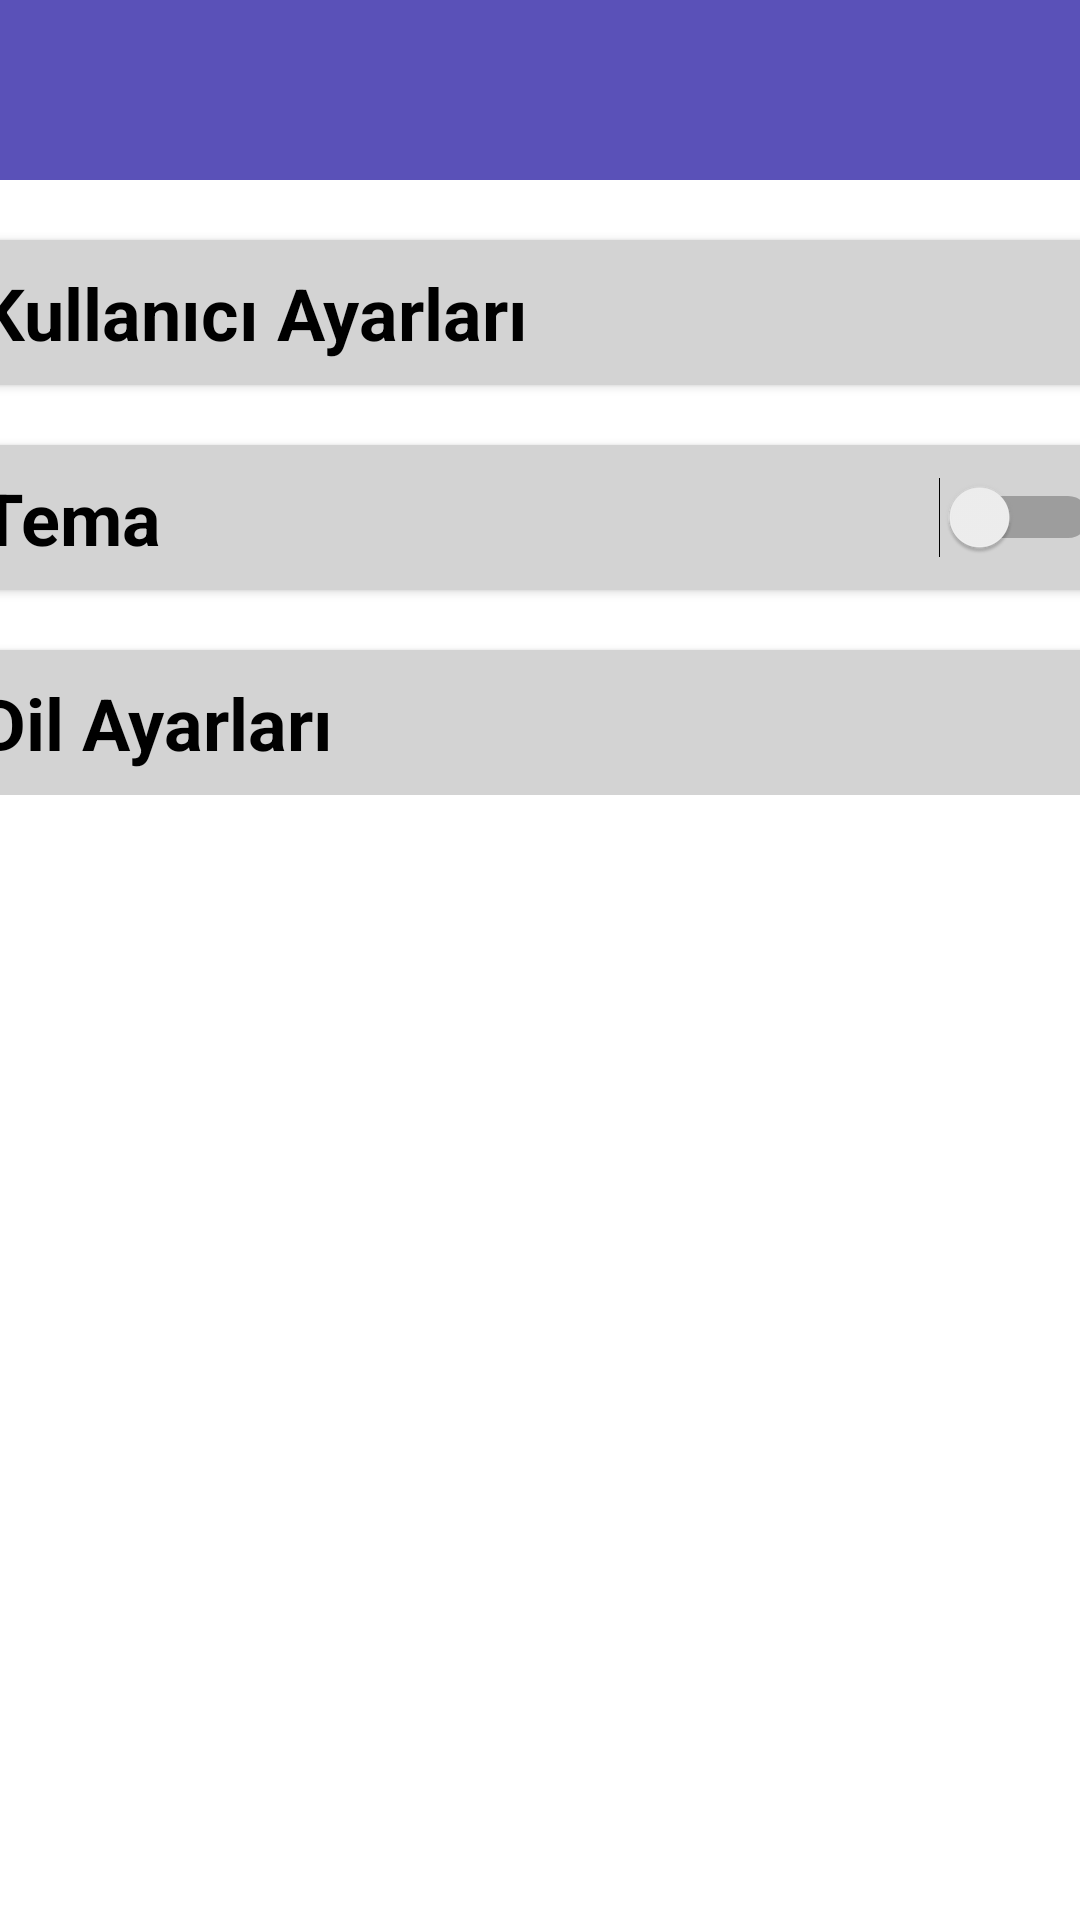

Reconstruct the res/layout file that produces this screen, plus the resources it refers to.
<!-- AndroidManifest.xml: application theme Theme.FilmKutuphanesi -->
<!-- res/layout/activity_settings.xml -->
<?xml version="1.0" encoding="utf-8"?>
<androidx.drawerlayout.widget.DrawerLayout xmlns:android="http://schemas.android.com/apk/res/android"
    xmlns:app="http://schemas.android.com/apk/res-auto"
    xmlns:tools="http://schemas.android.com/tools"
    android:layout_width="match_parent"
    android:layout_height="match_parent"
    android:id="@+id/drawerLayout"
    tools:context=".SettingsActivity"
    android:fitsSystemWindows="true"
    tools:openDrawer="start">

    <com.google.android.material.navigation.NavigationView
        android:layout_width="wrap_content"
        android:layout_height="match_parent"
        android:id="@+id/navigationView"
        app:headerLayout="@layout/header"
        app:itemTextColor="@color/black"
        app:itemIconSize="25dp"
        app:itemTextAppearanceActiveBoldEnabled="false"
        app:itemIconTint="@color/black"
        app:drawerLayoutCornerSize="10dp"
        app:itemTextAppearance="@style/CustomMenuText"
        app:menu="@menu/main_menu"
        android:layout_gravity="start"/>

    <ScrollView
        android:layout_width="match_parent"
        android:layout_height="match_parent">

        <LinearLayout
            android:layout_width="match_parent"
            android:layout_height="wrap_content"
            android:paddingBottom="20dp"
            android:orientation="vertical" >

            <include layout="@layout/toolbar"/>

            <androidx.cardview.widget.CardView
                android:id="@+id/usersettings"
                android:layout_width="390dp"
                android:layout_height="wrap_content"
                android:layout_gravity="center"
                android:layout_marginTop="20dp"
                app:cardCornerRadius="10dp"
                android:elevation="50dp">

                <LinearLayout
                    android:layout_width="match_parent"
                    android:layout_height="wrap_content"
                    android:padding="8dp"
                    android:background="@color/gray_50"
                    android:orientation="horizontal">

                    <TextView
                        android:layout_width="wrap_content"
                        android:layout_height="wrap_content"
                        android:layout_gravity="center"
                        android:text="@string/kullan_c_ayarlar"
                        android:textColor="@color/black"
                        android:textSize="24sp"
                        android:textStyle="bold"/>

                    <ImageView
                        android:layout_width="wrap_content"
                        android:layout_height="wrap_content"
                        android:layout_marginStart="150dp"
                        android:src="@drawable/baseline_chevron_right_24"/>
                </LinearLayout>
            </androidx.cardview.widget.CardView>

            <androidx.cardview.widget.CardView
                android:layout_width="390dp"
                android:layout_height="wrap_content"
                android:layout_gravity="center"
                android:layout_marginTop="20dp"
                app:cardCornerRadius="10dp"
                android:elevation="50dp">

                <LinearLayout
                    android:layout_width="match_parent"
                    android:layout_height="wrap_content"
                    android:padding="8dp"
                    android:background="@color/gray_50"
                    android:orientation="horizontal"
                    tools:ignore="UseSwitchCompatOrMaterialXml">

                    <Switch
                        android:id="@+id/tema_switch"
                        android:layout_width="0dp"
                        android:layout_height="wrap_content"
                        android:layout_weight="1"
                        android:text="Tema"
                        android:textSize="24sp"
                        android:textStyle="bold"/>
                </LinearLayout>
            </androidx.cardview.widget.CardView>

            <androidx.cardview.widget.CardView
                android:layout_width="390dp"
                android:layout_height="wrap_content"
                android:layout_gravity="center"
                android:layout_marginTop="20dp"
                app:cardCornerRadius="10dp"
                android:elevation="50dp">

                <LinearLayout
                    android:layout_width="match_parent"
                    android:layout_height="wrap_content"
                    android:padding="8dp"
                    android:background="@color/gray_50"
                    android:orientation="horizontal">

                    <TextView
                        android:layout_width="wrap_content"
                        android:layout_height="wrap_content"
                        android:layout_gravity="center"
                        android:text="@string/dil_ayarlar"
                        android:textColor="@color/black"
                        android:textSize="24sp"
                        android:textStyle="bold"/>

                </LinearLayout>
            </androidx.cardview.widget.CardView>
        </LinearLayout>
    </ScrollView>



</androidx.drawerlayout.widget.DrawerLayout>
<!-- res/layout/header.xml (included above) -->
<?xml version="1.0" encoding="utf-8"?>
<LinearLayout xmlns:android="http://schemas.android.com/apk/res/android"
    android:layout_width="match_parent"
    android:layout_height="110dp"
    android:orientation="vertical"
    android:background="@color/bg_color"
    android:gravity="bottom">

    <TextView
        android:id="@+id/username"
        android:layout_width="match_parent"
        android:layout_height="wrap_content"
        android:textSize="20sp"
        android:text="@string/kullan_c_ad"
        android:layout_marginStart="10dp"
        android:textColor="@color/white"/>
</LinearLayout>
<!-- res/layout/toolbar.xml (included above) -->
<?xml version="1.0" encoding="utf-8"?>
<androidx.appcompat.widget.Toolbar
    xmlns:android="http://schemas.android.com/apk/res/android"
    android:id="@+id/toolbar"
    android:layout_width="match_parent"
    android:layout_height="60dp"
    android:background="@color/bg_color">


   
</androidx.appcompat.widget.Toolbar>
<!-- resources referenced by this layout -->
<resources>
  <color name="bg_color">#5A51B8</color>
  <color name="black">#FF000000</color>
  <color name="gray_50">#D3D3D3</color>
  <color name="white">#FFFFFFFF</color>
  <string name="dil_ayarlar">Dil Ayarları</string>
  <string name="film_k_t_phanesi">Film Kütüphanesi</string>
  <string name="kullan_c_ad">Kullanıcı Adı</string>
  <string name="kullan_c_ayarlar">Kullanıcı Ayarları</string>
  <style name="CustomMenuText" parent="Theme.MaterialComponents.DayNight.NoActionBar">
          <item name="android:textSize">20sp</item>
      </style>
  <style name="Theme.FilmKutuphanesi" parent="Theme.MaterialComponents.DayNight.NoActionBar">
          <item name="android:windowIsTranslucent">true</item>
          
          <item name="colorPrimaryDark">@color/bg_color</item>
          <item name="colorPrimaryVariant">@color/bg_color</item>
          <item name="colorOnPrimary">@color/white</item>
          
          <item name="colorSecondary">@color/bg_color</item>
          <item name="colorSecondaryVariant">@color/teal_700</item>
          <item name="colorOnSecondary">@color/black</item>
          
          <item name="android:statusBarColor">@color/bg_color</item>
          
      </style>
  <color name="teal_700">#FF018786</color>
</resources>
